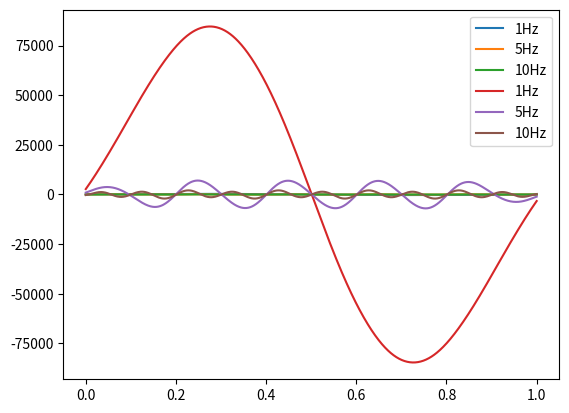

Write the Python code that produced this figure.
import numpy as np
from matplotlib import pyplot as plt

def base_wavelet_ricker(frequency, num_samples, sampling_time=1.0):
    t = np.linspace(-sampling_time/2, sampling_time/2, num_samples)
    wavelet = (1.0 - 2.0 * np.pi**2 * frequency**2 * t**2) * np.exp(-np.pi**2 * frequency** 2 * t**2)
    return wavelet


# 创建信号和时间数组
num_samples = 1000
duration = 1.0
time = np.linspace(0, duration, num_samples)
signal = np.sin(2 * np.pi * 10 * time) + np.sin(2 * np.pi * 5 * time) + np.sin(2 * np.pi * 1 * time)

# 计算小波函数数组
wavelet_1 = base_wavelet_ricker(1, num_samples)
wavelet_5 = base_wavelet_ricker(5, num_samples)
wavelet_10 = base_wavelet_ricker(10, num_samples)

# 使用小波函数进行卷积
result_1 = np.convolve(signal, wavelet_1, mode='same')
result_5 = np.convolve(signal, wavelet_5, mode='same')
result_10 = np.convolve(signal, wavelet_10, mode='same')

# 绘制小波变换结果
plt.plot(time, result_1, label='1Hz')
plt.plot(time, result_5, label='5Hz')
plt.plot(time, result_10, label='10Hz')

plt.legend()
plt.show()

# 将得到的结果与小波函数进行卷积，得到原始信号
result_1 = np.convolve(result_1, wavelet_1, mode='same')
result_5 = np.convolve(result_5, wavelet_5, mode='same')
result_10 = np.convolve(result_10, wavelet_10, mode='same')


# 绘制小波逆变换结果
plt.plot(time, result_1, label='1Hz')
plt.plot(time, result_5, label='5Hz')
plt.plot(time, result_10, label='10Hz')

plt.legend()
plt.show()
